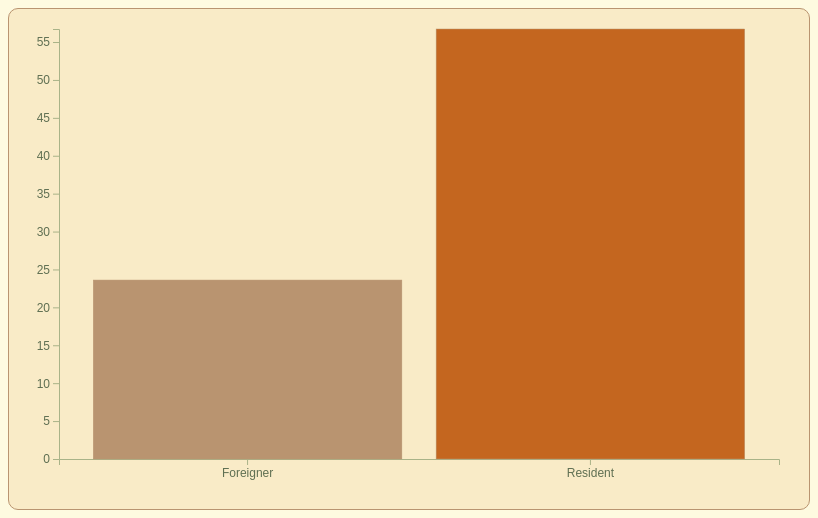
D3 v7 page, settled after 360 driven frames (6 s of simulated time); the page loaded 1 data file(s).


// ── js/locals_vs_estrangers.js
// locals_vs_estrangers.js
d3.csv("./data/dades_origen.csv").then(data => {
  const svg = d3.select("#chart3");
  const margin = { top: 20, right: 30, bottom: 50, left: 50 };
  const width = +svg.attr("width") - margin.left - margin.right;
  const height = +svg.attr("height") - margin.top - margin.bottom;

  const g = svg.append("g").attr("transform", `translate(${margin.left},${margin.top})`);

  // Escales
  const x = d3.scaleBand()
              .domain(data.map(d => d.origin))
              .range([0, width])
              .padding(0.1);

  const y = d3.scaleLinear()
              .domain([0, d3.max(data, d => +d.cancel_rate)])
              .range([height, 0]);

  // eix Y
  g.append("g")
    .call(d3.axisLeft(y))
    .selectAll("text")
    .style("fill", "var(--dark-olive-green)") // Text de l'eix Y
    .style("font-size", "12px");

  // eix X
  g.append("g")
    .call(d3.axisBottom(x))
    .attr("transform", `translate(0,${height})`)
    .selectAll("text")
    .style("fill", "var(--dark-olive-green)") // Text de l'eix X
    .style("font-size", "12px");

  // Tooltip
  const tooltip = d3.select("body").append("div")
    .style("position", "absolute")
    .style("background", "rgba(255, 255, 255, 0.9)")
    .style("border", "1px solid black")
    .style("border-radius", "5px")
    .style("padding", "10px")
    .style("font-size", "14px")
    .style("display", "none")
    .style("pointer-events", "none");

  // Barres anim + interact
  g.selectAll(".bar")
    .data(data)
    .enter()
    .append("rect")
    .attr("class", "bar")
    .attr("x", d => x(d.origin))
    .attr("y", height) 
    .attr("width", x.bandwidth())
    .attr("height", 0) 
    .style("fill", d => (d.origin === "Resident" ? "var(--alloy-orange)" : "var(--camel)")) 
    .on("mouseover", (event, d) => { 
      tooltip
        .style("display", "block")
        .html(`<strong>${d.origin}</strong><br>Cancel·lació: ${(+d.cancel_rate).toFixed(2)}%`)
        .style("left", `${event.pageX + 10}px`)
        .style("top", `${event.pageY - 30}px`);
      d3.select(event.target).style("opacity", 0.8);
    })
    .on("mousemove", (event) => { 
      tooltip
        .style("left", `${event.pageX + 10}px`)
        .style("top", `${event.pageY - 30}px`);
    })
    .on("mouseout", (event) => { 
      tooltip.style("display", "none");
      d3.select(event.target).style("opacity", 1); 
    })
    .transition() 
    .duration(1000) // 1 segon
    .delay((d, i) => i * 200) // retard barra 
    .attr("y", d => y(+d.cancel_rate))
    .attr("height", d => height - y(+d.cancel_rate));
});


### data: data/dades_origen.csv
origin, adr_avg, cancel_rate, total_reserves, cancel_losses
Foreigner, 108.6, 23.6, 70726, 2073259
Resident, 92.15, 56.72, 48463, 2563032